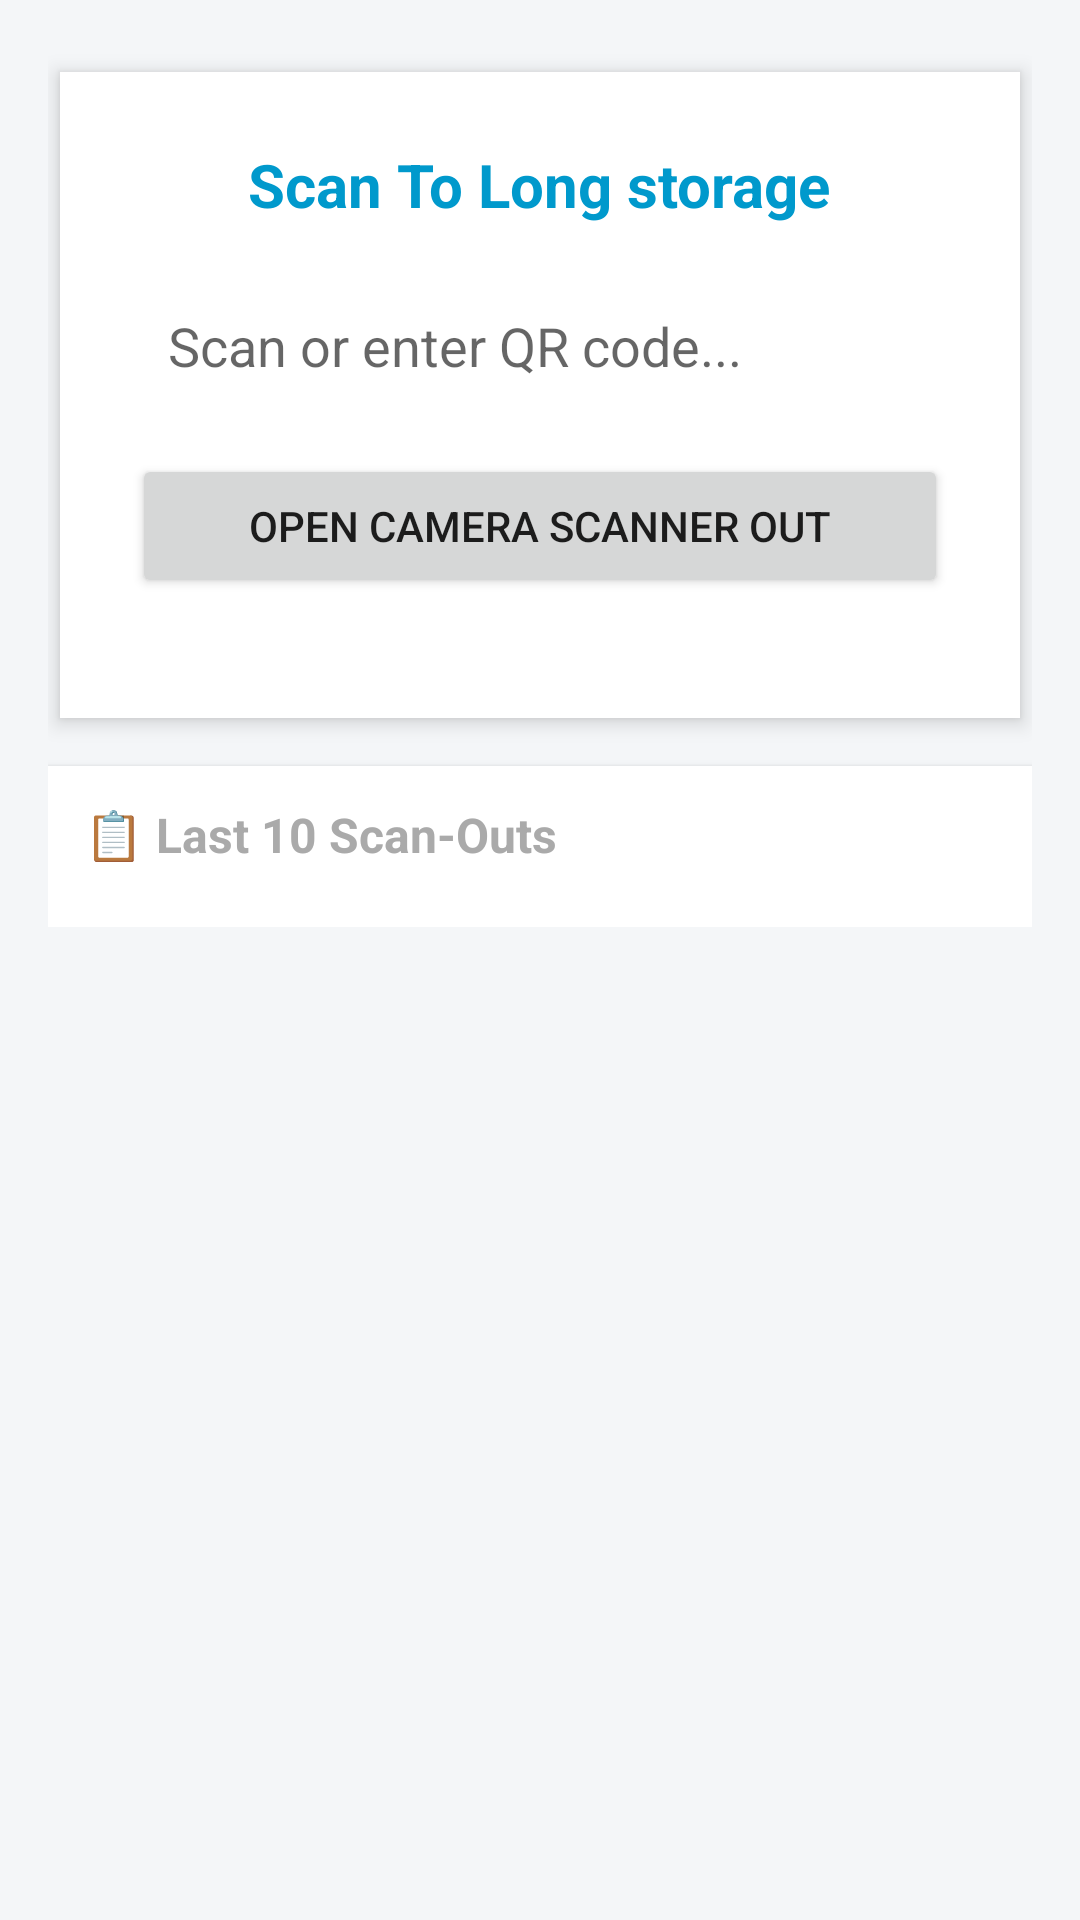

Layout XML and referenced resources for this Android screen:
<!-- AndroidManifest.xml: application theme Theme.YourApp -->
<!-- res/layout/activity_scan_to_storage.xml -->
<?xml version="1.0" encoding="utf-8"?>
<ScrollView xmlns:android="http://schemas.android.com/apk/res/android"
    android:layout_width="match_parent"
    android:layout_height="match_parent"
    android:padding="16dp"
    android:background="#f4f6f8">

    <LinearLayout
        android:orientation="vertical"
        android:layout_width="match_parent"
        android:layout_height="wrap_content">

        <LinearLayout
            android:orientation="vertical"
            android:padding="24dp"
            android:layout_width="match_parent"
            android:layout_height="wrap_content"
            android:background="@android:color/white"
            android:elevation="4dp"
            android:layout_marginBottom="16dp"
            android:layout_marginTop="8dp"
            android:layout_marginStart="4dp"
            android:layout_marginEnd="4dp"
            android:clipToPadding="false"
            android:clipChildren="false"
            android:gravity="center">

            <TextView
                android:text="Scan To Long storage"
                android:textSize="20sp"
                android:textStyle="bold"
                android:textColor="@android:color/holo_blue_dark"
                android:layout_width="wrap_content"
                android:layout_height="wrap_content"
                android:paddingBottom="16dp" />

            <EditText
                android:id="@+id/qr_code_out"
                android:hint="@string/scan_or_enter_qr_code"
                android:inputType="text"
                android:layout_width="match_parent"
                android:layout_height="wrap_content"
                android:padding="12dp"
                android:background="@drawable/rounded_edittext"
                android:layout_marginBottom="12dp"
                android:focusable="true"
                android:focusableInTouchMode="true"
                android:singleLine="true" />

            <Button
                android:id="@+id/scanBtnOut"
                android:text="@string/open_camera_scanner_out"
                android:layout_width="match_parent"
                android:layout_height="wrap_content"
                android:layout_marginBottom="16dp"/>

        </LinearLayout>

        
        <LinearLayout
            android:orientation="vertical"
            android:layout_width="match_parent"
            android:layout_height="wrap_content"
            android:background="@android:color/white"
            android:elevation="2dp"
            android:padding="12dp">

            <TextView
                android:text="@string/last_10_scan_outs"
                android:textSize="16sp"
                android:textStyle="bold"
                android:textColor="@android:color/darker_gray"
                android:paddingBottom="8dp"
                android:layout_width="wrap_content"
                android:layout_height="wrap_content"/>

            <TableLayout
                android:id="@+id/scanoutTable"
                android:layout_width="match_parent"
                android:layout_height="wrap_content"
                android:stretchColumns="*"/>
        </LinearLayout>

    </LinearLayout>
</ScrollView>
<!-- resources referenced by this layout -->
<resources>
  <string name="last_10_scan_outs">📋 Last 10 Scan-Outs</string>
  <string name="open_camera_scanner_out">Open Camera Scanner Out</string>
  <string name="scan_or_enter_qr_code">Scan or enter QR code...</string>
  <style name="Theme.YourApp" parent="Theme.MaterialComponents.DayNight.NoActionBar">
          
          <item name="colorPrimary">@color/teal_700</item>
          <item name="colorPrimaryVariant">@color/teal_200</item>
          <item name="colorOnPrimary">@android:color/white</item>
  
          
          <item name="colorSecondary">@color/purple_500</item>
          <item name="colorSecondaryVariant">@color/purple_700</item>
          <item name="colorOnSecondary">@android:color/white</item>
  
          
          <item name="android:colorBackground">@color/white</item>
          <item name="colorSurface">@color/white</item>
          <item name="colorOnSurface">@android:color/black</item>
  
          
          <item name="android:statusBarColor">?attr/colorPrimaryVariant</item>
  
  
  
  
  
      </style>
  <color name="teal_700">#018786</color>
  <color name="teal_200">#03DAC5</color>
  <color name="purple_500">#6200EE</color>
  <color name="purple_700">#3700B3</color>
  <color name="white">#FFFFFF</color>
</resources>
